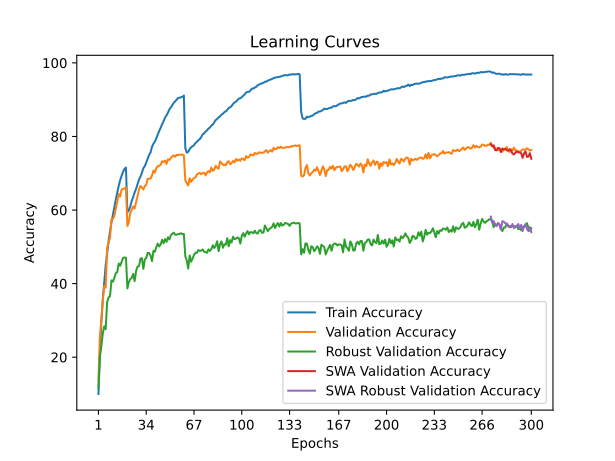

The data file committed next to this chart (first rows):
time; train_accuracy; train_loss; valid_accuracy; valid_loss; valid_accuracy_robust; valid_accuracy_swa; valid_accuracy_robust_swa
26,2119; 10,0000; 4,0235; 13,6300; 3,8172; 11,5655; 13,6300; 11,5655
52,4212; 20,9180; 3,4990; 25,6300; 3,3247; 20,1241; 25,6300; 20,1241
78,1400; 29,5020; 3,1358; 30,1600; 3,1800; 22,9586; 30,1600; 22,9586
104,0640; 35,7520; 2,9023; 35,4000; 2,9611; 26,4414; 35,4000; 26,4414
129,4959; 40,4480; 2,7249; 39,3500; 2,9538; 28,4000; 39,3500; 28,4000
155,1792; 44,9420; 2,5712; 38,9000; 2,9689; 27,6207; 38,9000; 27,6207
180,4873; 48,2060; 2,4524; 49,6500; 2,5015; 34,9862; 49,6500; 34,9862
205,8796; 51,4380; 2,3498; 51,2700; 2,4604; 36,2345; 51,2700; 36,2345
231,1852; 54,2280; 2,2578; 52,4600; 2,4264; 36,5724; 52,4600; 36,5724
256,2265; 56,6740; 2,1757; 57,5500; 2,2755; 40,8759; 57,5500; 40,8759
282,1048; 58,8000; 2,1042; 57,6200; 2,3171; 40,5379; 57,6200; 40,5379
307,2890; 60,7480; 2,0378; 58,4400; 2,2587; 41,5793; 58,4400; 41,5793
332,4937; 62,8860; 1,9746; 60,3000; 2,2170; 42,8414; 60,3000; 42,8414
358,1835; 64,7980; 1,9202; 62,3600; 2,1895; 43,1586; 62,3600; 43,1586
383,3149; 66,5880; 1,8663; 64,3400; 2,1031; 45,4690; 64,3400; 45,4690
408,5423; 68,0980; 1,8197; 63,6600; 2,1033; 44,8552; 63,6600; 44,8552
433,7996; 69,3300; 1,7839; 65,5900; 2,0703; 45,9310; 65,5900; 45,9310
458,9210; 70,3720; 1,7528; 65,7300; 2,0548; 46,9931; 65,7300; 46,9931
483,9670; 71,1900; 1,7304; 65,8700; 2,0705; 47,1034; 65,8700; 47,1034
509,6640; 71,5500; 1,7175; 66,1700; 2,0620; 47,0483; 66,1700; 47,0483
534,9888; 59,4160; 2,0780; 55,6600; 2,3809; 38,6897; 55,6600; 38,6897
560,6861; 59,9240; 2,0634; 56,6700; 2,3341; 40,4345; 56,6700; 40,4345
586,3946; 60,9420; 2,0263; 59,2700; 2,2053; 41,2483; 59,2700; 41,2483
611,7607; 62,4940; 1,9836; 60,0400; 2,2228; 41,5862; 60,0400; 41,5862
636,9705; 63,5520; 1,9477; 60,9700; 2,1907; 42,6345; 60,9700; 42,6345
662,0683; 64,7780; 1,9102; 60,4300; 2,2377; 40,6690; 60,4300; 40,6690
687,7632; 65,7600; 1,8697; 62,1500; 2,1500; 43,4345; 62,1500; 43,4345
713,8676; 67,0840; 1,8386; 63,7100; 2,1154; 44,6207; 63,7100; 44,6207
739,9688; 68,2740; 1,8044; 65,5200; 2,0725; 44,7655; 65,5200; 44,7655
765,8597; 69,0680; 1,7728; 66,5300; 2,0122; 46,8000; 66,5300; 46,8000
791,3763; 70,0700; 1,7417; 66,1500; 2,0111; 46,9172; 66,1500; 46,9172
817,7115; 71,3640; 1,7099; 65,6000; 2,0414; 44,0207; 65,6000; 44,0207
843,4270; 71,9000; 1,6869; 66,5200; 2,0030; 46,5586; 66,5200; 46,5586
868,8402; 72,9180; 1,6599; 66,8600; 2,0400; 46,9241; 66,8600; 46,9241
894,8671; 73,8820; 1,6300; 68,5200; 1,9712; 48,3241; 68,5200; 48,3241
919,9655; 74,9600; 1,5991; 68,5100; 1,9528; 48,3172; 68,5100; 48,3172
945,8749; 75,6640; 1,5740; 68,5400; 1,9719; 47,6276; 68,5400; 47,6276
970,7019; 77,2200; 1,5410; 69,3800; 1,9277; 46,1034; 69,3800; 46,1034
995,9301; 78,0360; 1,5161; 70,7100; 1,8956; 48,9241; 70,7100; 48,9241
1021,5315; 78,6700; 1,4926; 70,2100; 1,9304; 48,6414; 70,2100; 48,6414
1048,0326; 79,5120; 1,4666; 71,4100; 1,8849; 49,9379; 71,4100; 49,9379
1073,1940; 80,5800; 1,4369; 71,9200; 1,8577; 50,8828; 71,9200; 50,8828
1098,4071; 81,4480; 1,4133; 72,0600; 1,8630; 50,0897; 72,0600; 50,0897
1123,8095; 82,3840; 1,3898; 72,3000; 1,8466; 50,6690; 72,3000; 50,6690
1148,8160; 83,3440; 1,3650; 73,2800; 1,8249; 51,9310; 73,2800; 51,9310
1174,0054; 84,1700; 1,3399; 73,0400; 1,8371; 50,9862; 73,0400; 50,9862
1199,5570; 85,1080; 1,3169; 73,4600; 1,8228; 52,1034; 73,4600; 52,1034
1225,0087; 85,7240; 1,2957; 72,5400; 1,8452; 51,3448; 72,5400; 51,3448
1250,5839; 86,4720; 1,2799; 73,7800; 1,8072; 52,6000; 73,7800; 52,6000
1276,0659; 87,3520; 1,2591; 73,6400; 1,8097; 51,9793; 73,6400; 51,9793
1301,7440; 87,9040; 1,2414; 74,1100; 1,7859; 53,1517; 74,1100; 53,1517
1326,8681; 88,5260; 1,2253; 74,6200; 1,7699; 53,5655; 74,6200; 53,5655
1352,2736; 89,1480; 1,2099; 74,8500; 1,7659; 53,8483; 74,8500; 53,8483
1377,7789; 89,5300; 1,2000; 74,4700; 1,7576; 53,2966; 74,4700; 53,2966
1403,3198; 90,0060; 1,1872; 75,0000; 1,7658; 53,3172; 75,0000; 53,3172
1428,8198; 90,4700; 1,1770; 74,9200; 1,7665; 53,4552; 74,9200; 53,4552
1454,3039; 90,5360; 1,1721; 75,0500; 1,7565; 53,4828; 75,0500; 53,4828
1480,0614; 90,6640; 1,1691; 75,0600; 1,7623; 53,6966; 75,0600; 53,6966
1505,2567; 90,7600; 1,1648; 75,0600; 1,7531; 53,4552; 75,0600; 53,4552
1531,2061; 91,1280; 1,1591; 74,8800; 1,7511; 53,4828; 74,8800; 53,4828
... 240 more rows
